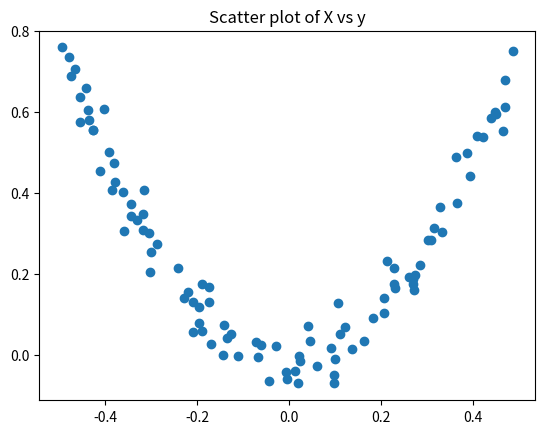

Source code (Python):
import numpy as np
import matplotlib.pyplot as plt

np.random.seed(42)
X=np.random.rand(100,1)-0.5
y=3*X[:,0]**2+0.05*np.random.randn(100)

import pandas as pd 

df=pd.DataFrame()


df['X']=X.reshape(100)
df['y']=y

plt.scatter(df['X'],df['y'])
plt.title('Scatter plot of X vs y')
